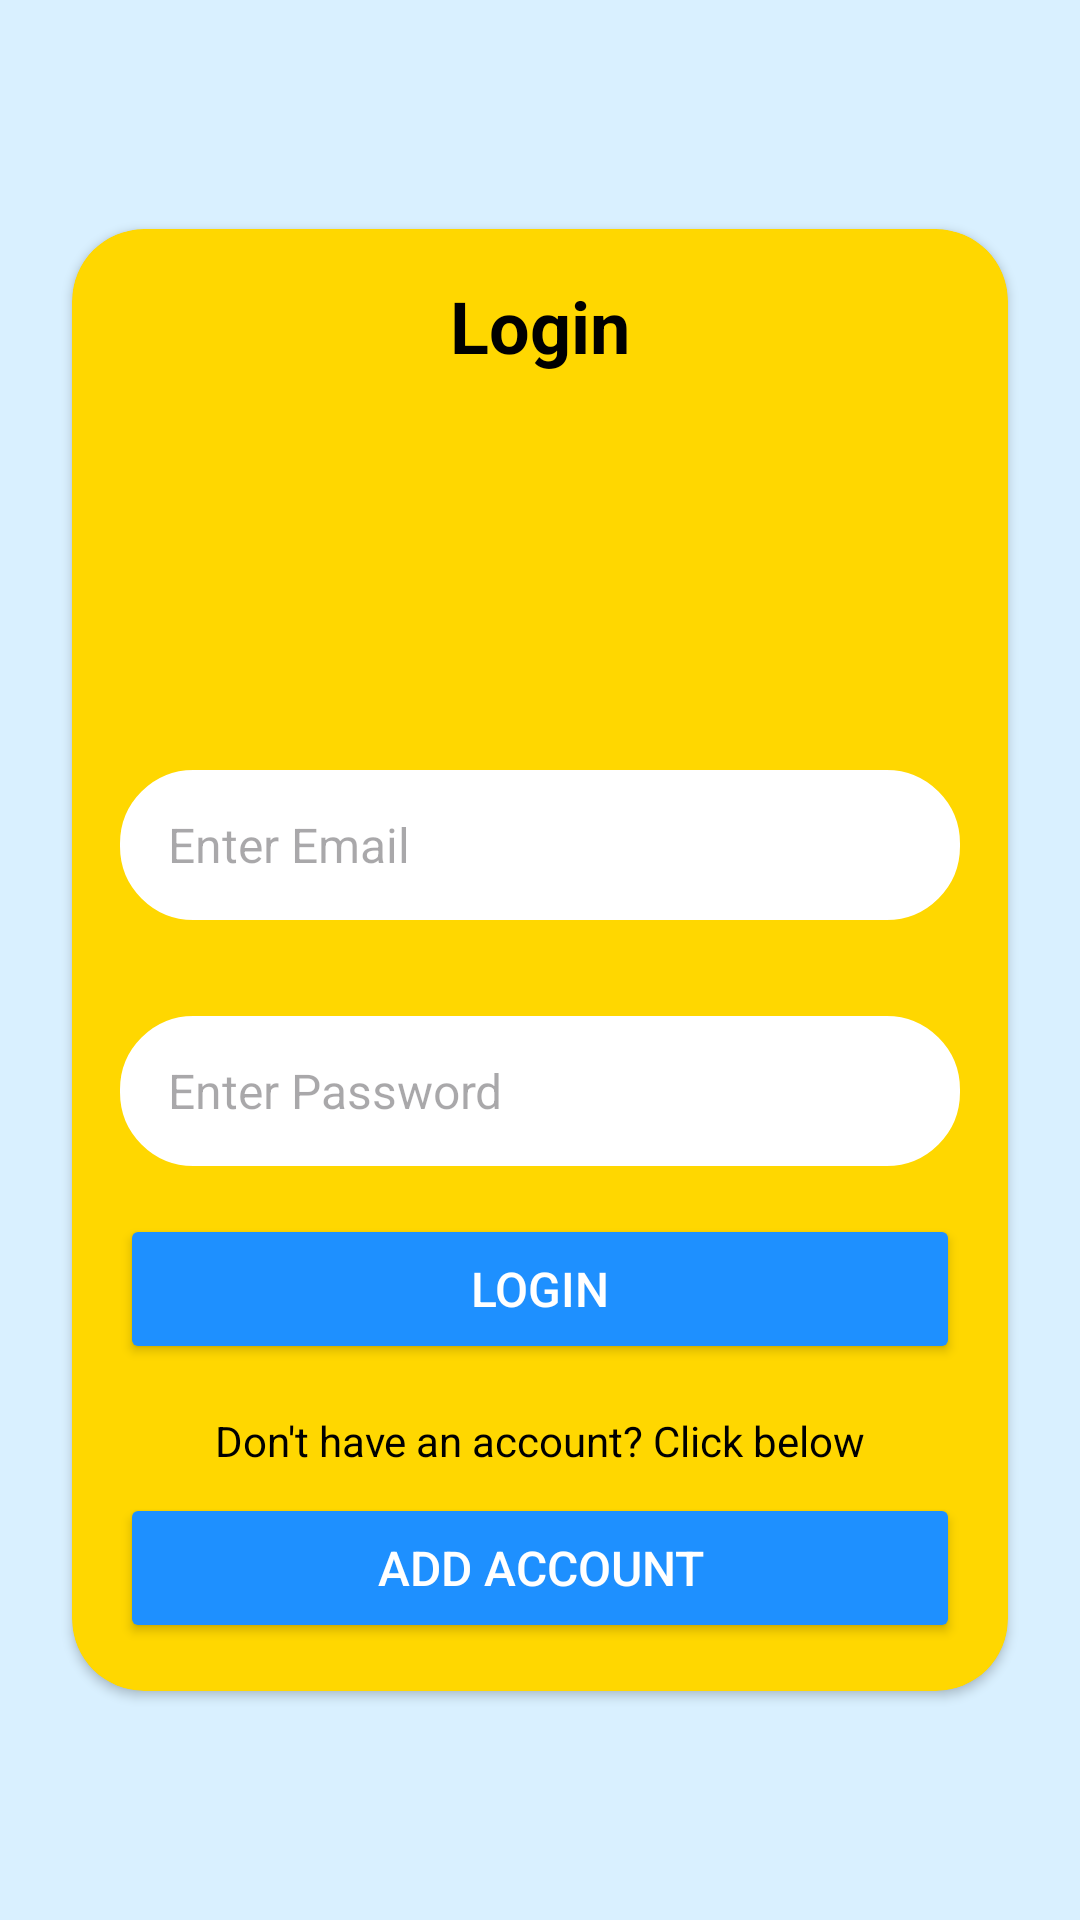

Reconstruct the res/layout file that produces this screen, plus the resources it refers to.
<!-- AndroidManifest.xml: application theme Theme.QuizTOEFL -->
<!-- res/layout/activity_login.xml -->
<?xml version="1.0" encoding="utf-8"?>
<androidx.constraintlayout.widget.ConstraintLayout
    xmlns:android="http://schemas.android.com/apk/res/android"
    xmlns:app="http://schemas.android.com/apk/res-auto"
    xmlns:tools="http://schemas.android.com/tools"
    android:layout_width="match_parent"
    android:layout_height="match_parent"
    android:background="#D9F0FF"
    tools:context=".LoginActivity">

    <androidx.cardview.widget.CardView
        android:layout_width="0dp"
        android:layout_height="wrap_content"
        android:layout_margin="24dp"
        android:backgroundTint="@color/yellow"
        app:cardCornerRadius="24dp"
        app:layout_constraintTop_toTopOf="parent"
        app:layout_constraintBottom_toBottomOf="parent"
        app:layout_constraintStart_toStartOf="parent"
        app:layout_constraintEnd_toEndOf="parent">

        <LinearLayout
            android:layout_width="match_parent"
            android:layout_height="match_parent"
            android:orientation="vertical"
            android:padding="16dp">

            <TextView
                android:layout_width="match_parent"
                android:layout_height="wrap_content"
                android:gravity="center"
                android:text="Login"
                android:textColor="@color/black"
                android:textSize="24sp"
                android:textStyle="bold"
                android:layout_marginBottom="16dp"/>

            <ImageView
                android:layout_width="100dp"
                android:layout_height="100dp"
                android:layout_gravity="center"
                android:src="@drawable/icon_profile"
                android:layout_marginBottom="16dp" />

            <EditText
                android:layout_width="match_parent"
                android:layout_height="50dp"
                android:hint="Enter Email"
                android:background="@drawable/rounded_corner"
                android:backgroundTint="@color/white"
                android:paddingStart="16dp"
                android:paddingEnd="16dp"
                android:textColor="@color/black"
                android:textSize="16sp"
                android:layout_marginBottom="16dp"
                android:id="@+id/etemail"/>

            <EditText
                android:layout_width="match_parent"
                android:layout_height="50dp"
                android:hint="Enter Password"
                android:background="@drawable/rounded_corner"
                android:backgroundTint="@color/white"
                android:paddingStart="16dp"
                android:paddingEnd="16dp"
                android:inputType="textPassword"
                android:textColor="@color/black"
                android:textSize="16sp"
                android:layout_marginTop="16dp"
                android:layout_marginBottom="16dp"
                android:id="@+id/etpassword"/>

            <Button
                android:id="@+id/btn_login"
                android:layout_width="match_parent"
                android:layout_height="50dp"
                android:backgroundTint="@color/blue"
                android:text="Login"
                android:textColor="@color/white"
                android:textSize="16sp"
                android:layout_marginBottom="16dp" />

            <TextView
                android:layout_width="match_parent"
                android:layout_height="wrap_content"
                android:gravity="center"
                android:text="Don't have an account? Click below"
                android:textSize="14sp"
                android:textColor="@color/black"
                android:layout_marginBottom="8dp" />

            <Button
                android:id="@+id/btn_add_account"
                android:layout_width="match_parent"
                android:layout_height="50dp"
                android:backgroundTint="@color/blue"
                android:text="Add Account"
                android:textColor="@color/white"
                android:textSize="16sp" />

        </LinearLayout>
    </androidx.cardview.widget.CardView>
</androidx.constraintlayout.widget.ConstraintLayout>
<!-- resources referenced by this layout -->
<resources>
  <color name="black">#FF000000</color>
  <color name="blue">#1E90FF</color>
  <color name="white">#FFFFFF</color>
  <color name="yellow">#FFD700</color>
  <!-- drawable rounded_corner (drawable) -->
  <?xml version="1.0" encoding="utf-8"?>
  <shape xmlns:android="http://schemas.android.com/apk/res/android">
      <stroke android:width="1dp"
          android:color="@color/blue"/>
      <corners android:radius="24dp"/>
  </shape>
  <style name="Theme.QuizTOEFL" parent="Base.Theme.QuizTOEFL" />
  <style name="Base.Theme.QuizTOEFL" parent="Theme.Material3.DayNight.NoActionBar">
          
           <item name="colorPrimary">@color/blue</item>
      </style>
</resources>
